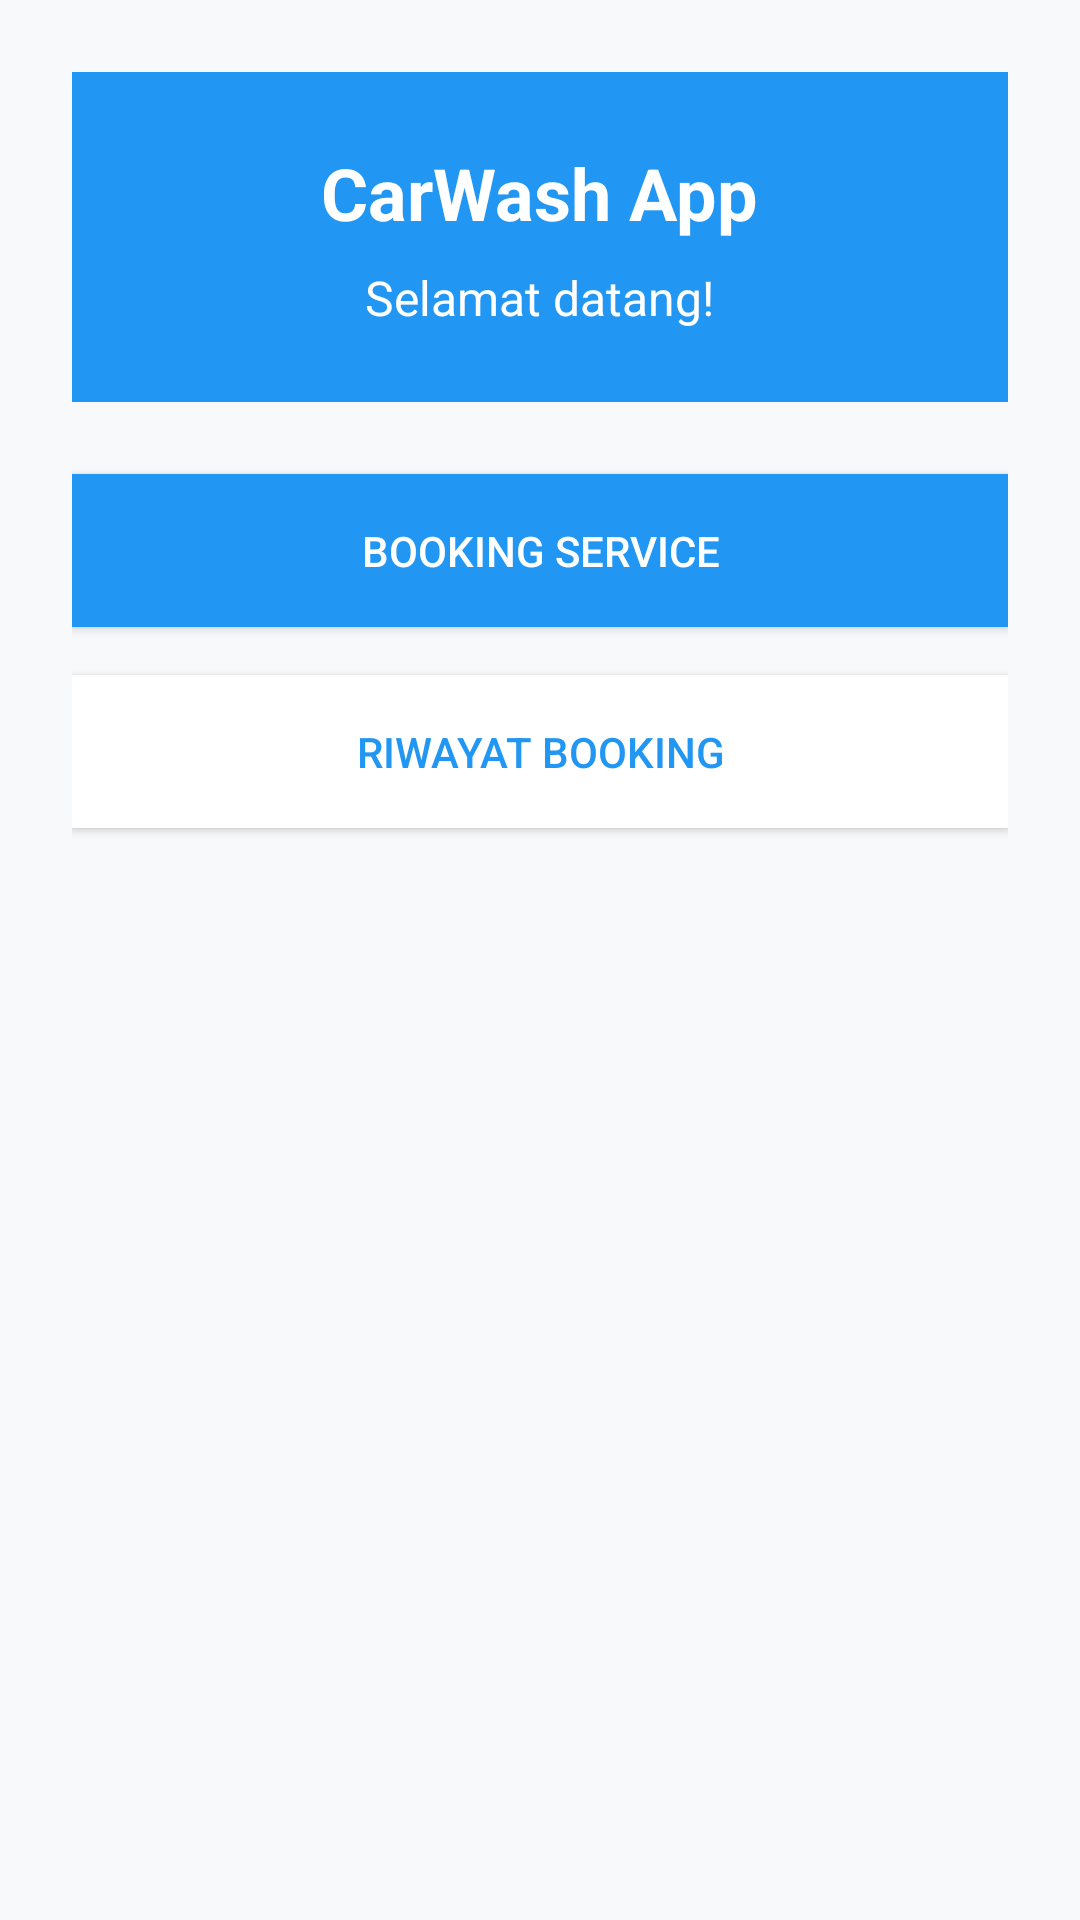

The Android layout XML behind this screen, and the referenced resources:
<!-- AndroidManifest.xml: application theme Theme.Carwashapp -->
<!-- res/layout/activity_main_simple.xml -->
<?xml version="1.0" encoding="utf-8"?>
<LinearLayout xmlns:android="http://schemas.android.com/apk/res/android"
    android:layout_width="match_parent"
    android:layout_height="match_parent"
    android:orientation="vertical"
    android:padding="24dp"
    android:background="#F8F9FA">

    
    <LinearLayout
        android:layout_width="match_parent"
        android:layout_height="wrap_content"
        android:orientation="vertical"
        android:background="#2196F3"
        android:padding="24dp"
        android:layout_marginBottom="24dp">

        <TextView
            android:layout_width="wrap_content"
            android:layout_height="wrap_content"
            android:text="CarWash App"
            android:textColor="#FFFFFF"
            android:textSize="24sp"
            android:textStyle="bold"
            android:layout_gravity="center" />

        <TextView
            android:layout_width="wrap_content"
            android:layout_height="wrap_content"
            android:text="Selamat datang!"
            android:textColor="#FFFFFF"
            android:textSize="16sp"
            android:layout_gravity="center"
            android:layout_marginTop="8dp" />

    </LinearLayout>

    
    <Button
        android:id="@+id/btnGoBooking"
        android:layout_width="match_parent"
        android:layout_height="wrap_content"
        android:text="Booking Service"
        android:textColor="#FFFFFF"
        android:background="#2196F3"
        android:padding="16dp"
        android:layout_marginBottom="16dp" />

    <Button
        android:id="@+id/btnGoHistory"
        android:layout_width="match_parent"
        android:layout_height="wrap_content"
        android:text="Riwayat Booking"
        android:textColor="#2196F3"
        android:background="#FFFFFF"
        android:padding="16dp" />

</LinearLayout>
<!-- resources referenced by this layout -->
<resources>
  <style name="Theme.Carwashapp" parent="Base.Theme.Carwashapp" />
  <style name="Base.Theme.Carwashapp" parent="Theme.Material3.DayNight.NoActionBar">
          <item name="colorPrimary">#2196F3</item>
          <item name="colorPrimaryVariant">#1976D2</item>
          <item name="colorOnPrimary">#FFFFFF</item>
          <item name="colorSecondary">#FF4081</item>
          <item name="colorOnSecondary">#FFFFFF</item>
          <item name="android:colorBackground">#F8F9FA</item>
          <item name="colorSurface">#FFFFFF</item>
          <item name="colorOnSurface">#212121</item>
          <item name="android:statusBarColor">#1976D2</item>
          <item name="android:windowLightStatusBar">false</item>
      </style>
</resources>
